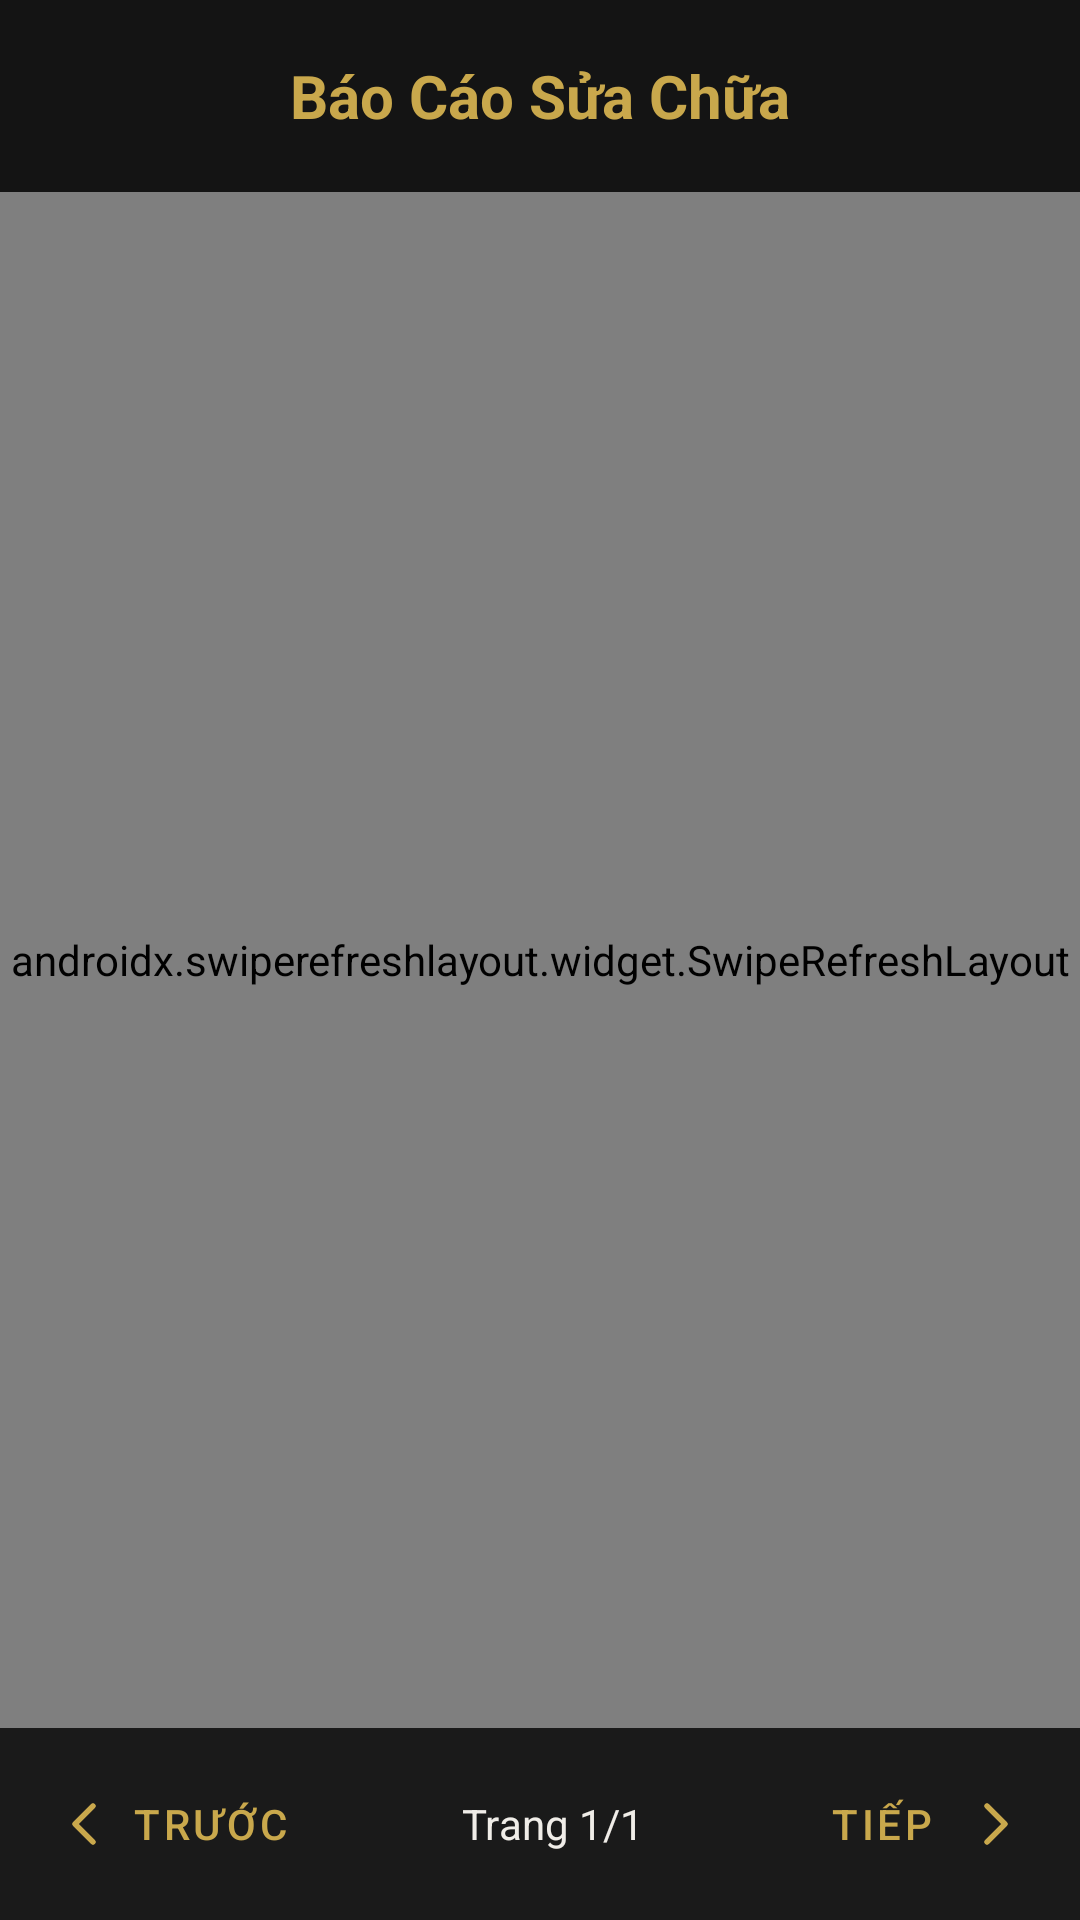

Write the Android layout XML for this screen, with the resource values it uses.
<!-- AndroidManifest.xml: application theme Theme.LuxHotel -->
<!-- res/layout/activity_admin_maintenance.xml -->
<?xml version="1.0" encoding="utf-8"?>
<LinearLayout xmlns:android="http://schemas.android.com/apk/res/android"
    xmlns:app="http://schemas.android.com/apk/res-auto"
    android:layout_width="match_parent"
    android:layout_height="match_parent"
    android:background="@color/bg_surface"
    android:orientation="vertical"
    android:fitsSystemWindows="true">

    <RelativeLayout
        android:layout_width="match_parent"
        android:layout_height="64dp"
        android:paddingHorizontal="16dp">

        <ImageButton
            android:id="@+id/btnBack"
            android:layout_width="40dp"
            android:layout_height="40dp"
            android:layout_centerVertical="true"
            android:background="?attr/selectableItemBackgroundBorderless"
            android:src="@drawable/ic_arrow_back"
            app:tint="@color/gold_primary"
            android:contentDescription="@string/back" />

        <TextView
            android:layout_width="wrap_content"
            android:layout_height="wrap_content"
            android:layout_centerInParent="true"
            android:text="Báo Cáo Sửa Chữa"
            android:textColor="@color/gold_primary"
            android:textSize="20sp"
            android:textStyle="bold" />
    </RelativeLayout>

    <androidx.swiperefreshlayout.widget.SwipeRefreshLayout
        android:id="@+id/swipeRefreshLayout"
        android:layout_width="match_parent"
        android:layout_height="0dp"
        android:layout_weight="1">

        <androidx.recyclerview.widget.RecyclerView
            android:id="@+id/rvMaintenance"
            android:layout_width="match_parent"
            android:layout_height="match_parent"
            android:padding="10dp"
            android:clipToPadding="false" />
    </androidx.swiperefreshlayout.widget.SwipeRefreshLayout>

    
    <LinearLayout
        android:id="@+id/layoutPagination"
        android:layout_width="match_parent"
        android:layout_height="wrap_content"
        android:orientation="horizontal"
        android:gravity="center"
        android:padding="8dp"
        android:background="@color/bg_dark_secondary">

        <com.google.android.material.button.MaterialButton
            android:id="@+id/btnPrev"
            style="@style/Widget.MaterialComponents.Button.TextButton"
            android:layout_width="wrap_content"
            android:layout_height="wrap_content"
            android:text="Trước"
            android:textColor="@color/gold_primary"
            app:icon="@drawable/ic_chevron_left"
            app:iconTint="@color/gold_primary" />

        <TextView
            android:id="@+id/tvPageInfo"
            android:layout_width="0dp"
            android:layout_height="wrap_content"
            android:layout_weight="1"
            android:gravity="center"
            android:text="Trang 1/1"
            android:textColor="@color/text_primary"
            android:textSize="14sp" />

        <com.google.android.material.button.MaterialButton
            android:id="@+id/btnNext"
            style="@style/Widget.MaterialComponents.Button.TextButton"
            android:layout_width="wrap_content"
            android:layout_height="wrap_content"
            android:text="Tiếp"
            android:textColor="@color/gold_primary"
            app:icon="@drawable/ic_chevron_right"
            app:iconGravity="end"
            app:iconTint="@color/gold_primary" />
    </LinearLayout>

</LinearLayout>
<!-- resources referenced by this layout -->
<resources>
  <color name="bg_dark_secondary">#1A1A1A</color>
  <color name="bg_surface">#141414</color>
  <color name="gold_primary">#C9A84C</color>
  <color name="text_primary">#F0EDE8</color>
  <!-- drawable ic_chevron_left (drawable) -->
  <vector xmlns:android="http://schemas.android.com/apk/res/android"
      android:width="24dp"
      android:height="24dp"
      android:viewportWidth="24"
      android:viewportHeight="24">
      <path
          android:fillColor="@android:color/transparent"
          android:strokeColor="#FFFFFF"
          android:strokeWidth="1.8"
          android:strokeLineCap="round"
          android:strokeLineJoin="round"
          android:pathData="M15,18 L9,12 L15,6" />
  </vector>
  <!-- drawable ic_chevron_right (drawable) -->
  <vector xmlns:android="http://schemas.android.com/apk/res/android"
      android:width="24dp"
      android:height="24dp"
      android:viewportWidth="24"
      android:viewportHeight="24">
      <path
          android:fillColor="@android:color/transparent"
          android:strokeColor="#FF000000"
          android:strokeWidth="1.8"
          android:strokeLineCap="round"
          android:strokeLineJoin="round"
          android:pathData="M9,18 L15,12 L9,6" />
  </vector>
  <string name="back">Quay lại</string>
  <style name="Theme.LuxHotel" parent="Theme.MaterialComponents.DayNight.NoActionBar">
          <item name="colorPrimary">@color/gold_primary</item>
          <item name="colorPrimaryVariant">@color/gold_secondary</item>
          <item name="colorOnPrimary">@color/bg_dark</item>
          <item name="colorSecondary">@color/gold_light</item>
          <item name="colorSurface">@color/card_bg</item>
          <item name="colorOnSurface">@color/text_primary</item>
          <item name="android:windowBackground">@color/bg_dark</item>
          <item name="android:statusBarColor">@color/bg_dark</item>
          <item name="android:navigationBarColor">@color/bg_dark</item>
          <item name="android:windowLightStatusBar">false</item>
  
          
          <item name="android:datePickerDialogTheme">@style/CustomPickerTheme</item>
          <item name="android:timePickerDialogTheme">@style/CustomPickerTheme</item>
      </style>
  <color name="gold_secondary">#A8893E</color>
  <color name="bg_dark">#0F0F0F</color>
  <color name="gold_light">#E8D5A3</color>
  <color name="card_bg">#1E1E1E</color>
  <style name="CustomPickerTheme" parent="Theme.MaterialComponents.DayNight.Dialog">
          <item name="colorPrimary">@color/gold_primary</item>
          <item name="colorAccent">@color/gold_primary</item>
          <item name="android:headerBackground">@color/gold_primary</item>
          <item name="android:windowBackground">@color/bg_card</item>
          <item name="android:textColorPrimary">@color/text_primary</item>
          <item name="android:textColorSecondary">@color/text_muted</item>
          <item name="android:buttonBarPositiveButtonStyle">@style/PickerButtonStyle</item>
          <item name="android:buttonBarNegativeButtonStyle">@style/PickerButtonStyle</item>
      </style>
  <color name="bg_card">#1E1E1E</color>
  <color name="text_muted">#7A7570</color>
  <style name="PickerButtonStyle" parent="Widget.MaterialComponents.Button.TextButton">
          <item name="android:textColor">@color/gold_primary</item>
      </style>
</resources>
